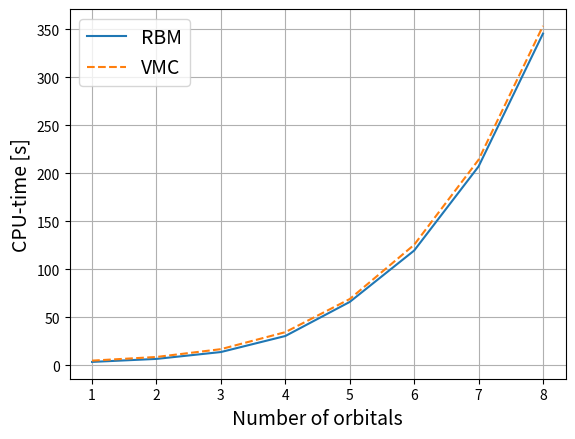

Generate this figure with matplotlib:
import numpy as np
import matplotlib.pyplot as plt

time_vmc = [4.7485, 8.551862, 16.69836, 34.40414, 68.92126, 125.4514, 214.0844, 353.5306]
time_rbm = [3.4,6.551862, 13.69836, 30.40414, 65.92126, 119.4514, 207.0844, 345.5306]
orbitals = np.arange(1,9)

label_size = {'size':'14'}
plt.plot(orbitals, time_rbm, label='RBM')
plt.plot(orbitals, time_vmc, '--', label='VMC')
plt.xlabel('Number of orbitals',**label_size)
plt.ylabel('CPU-time [s]',**label_size)
plt.legend(loc='best', fontsize=14)
plt.grid()
plt.show()
